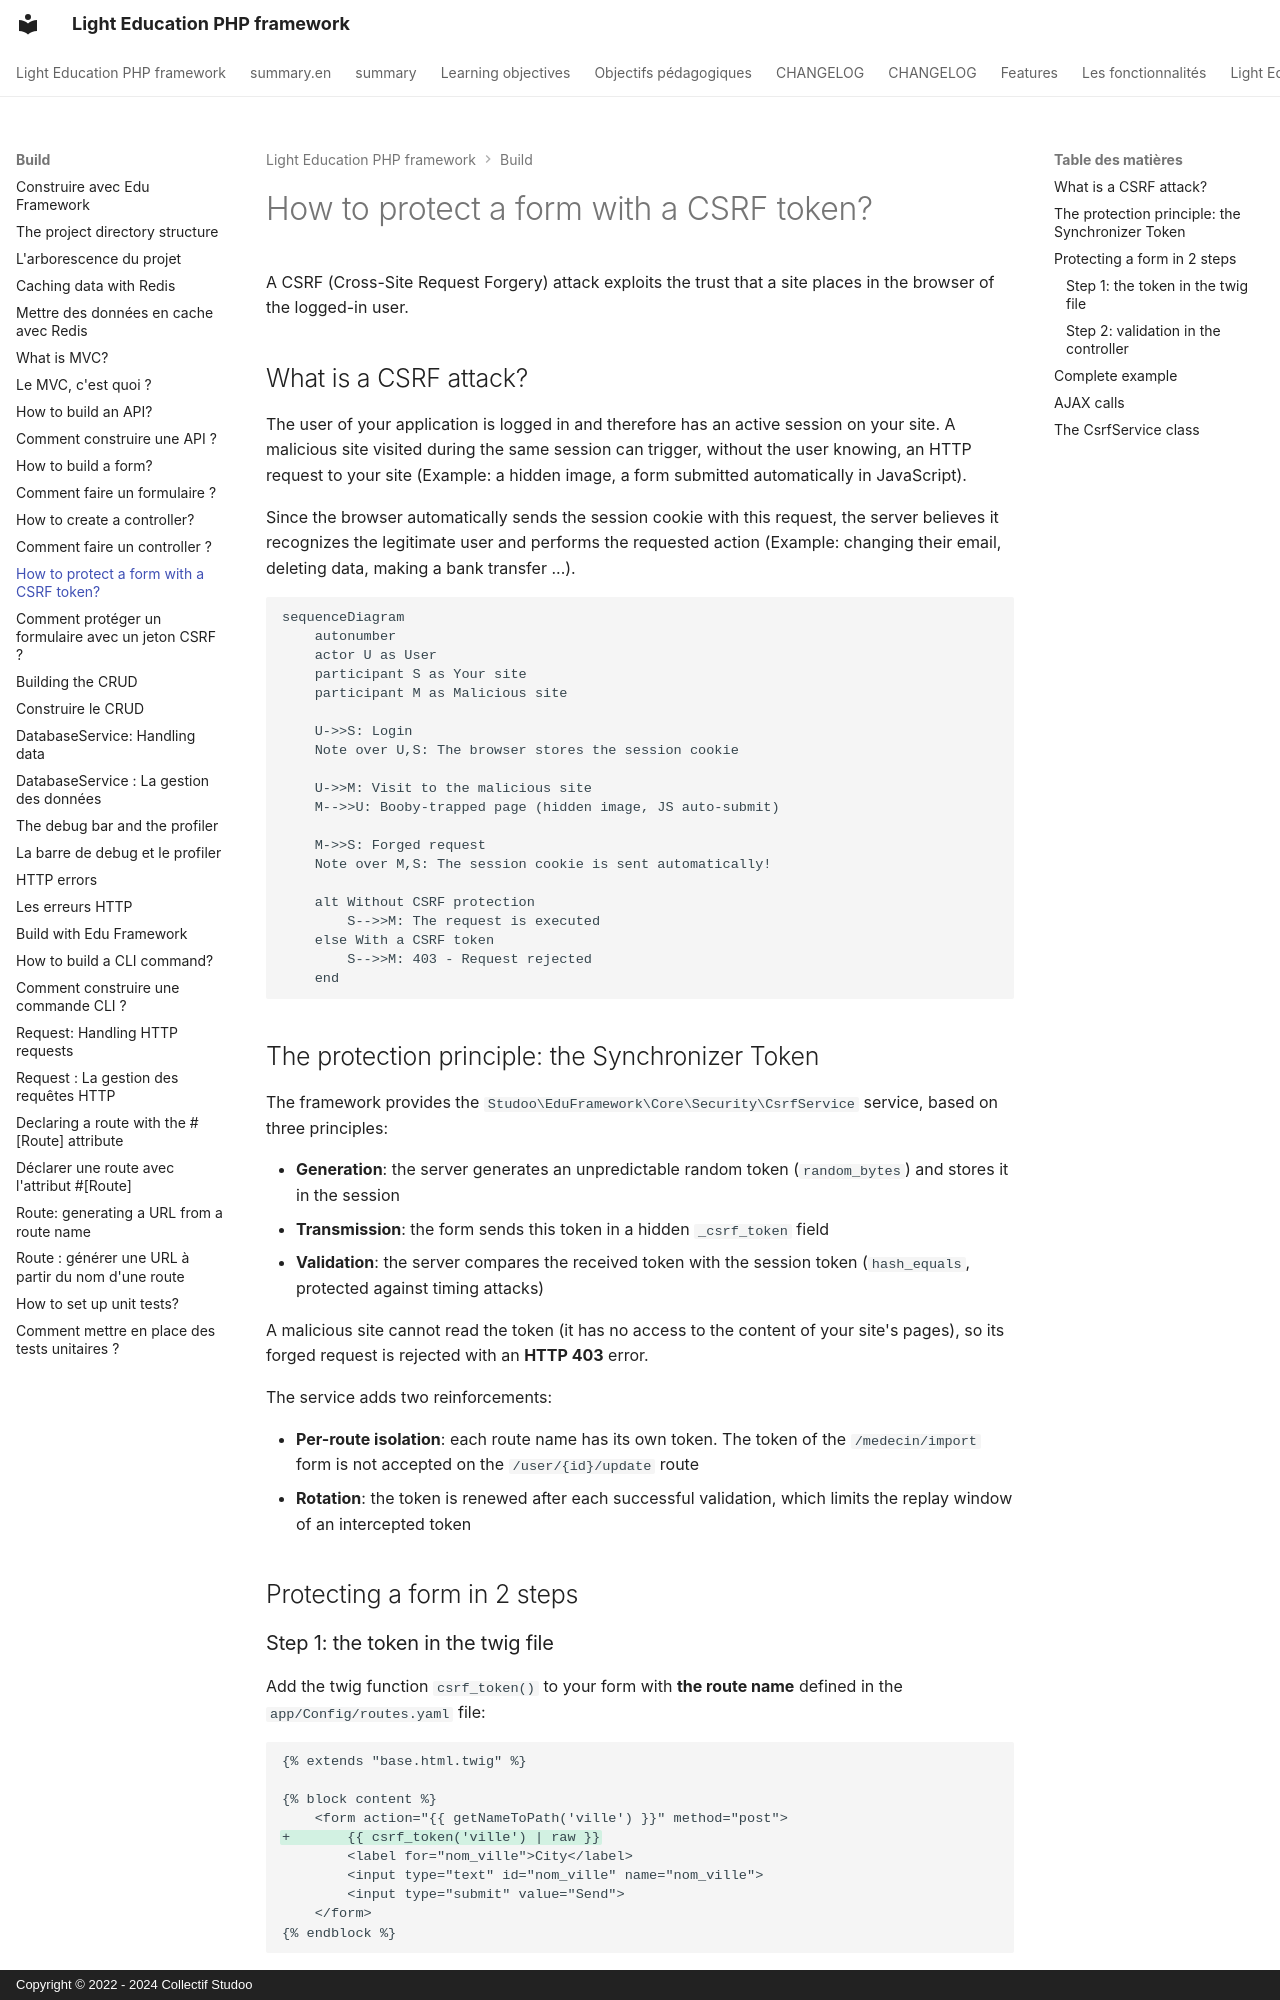

repository: studoo-app/edu-framework · page: build/csrf.en/index.html · generator: mkdocs · copyright: Copyright © 2022 - 2024 Collectif Studoo

# How to protect a form with a CSRF token?

A CSRF (Cross-Site Request Forgery) attack exploits the trust that a site places in the browser of the logged-in user.

## What is a CSRF attack?

The user of your application is logged in and therefore has an active session on your site.
A malicious site visited during the same session can trigger, without the user knowing,
an HTTP request to your site (Example: a hidden image, a form submitted automatically in JavaScript).

Since the browser automatically sends the session cookie with this request,
the server believes it recognizes the legitimate user and performs the requested action
(Example: changing their email, deleting data, making a bank transfer ...).

```mermaid
sequenceDiagram
    autonumber
    actor U as User
    participant S as Your site
    participant M as Malicious site

    U->>S: Login
    Note over U,S: The browser stores the session cookie

    U->>M: Visit to the malicious site
    M-->>U: Booby-trapped page (hidden image, JS auto-submit)

    M->>S: Forged request
    Note over M,S: The session cookie is sent automatically!

    alt Without CSRF protection
        S-->>M: The request is executed
    else With a CSRF token
        S-->>M: 403 - Request rejected
    end
```

## The protection principle: the Synchronizer Token

The framework provides the `Studoo\EduFramework\Core\Security\CsrfService` service, based on three principles:

- **Generation**: the server generates an unpredictable random token (`random_bytes`) and stores it in the session
- **Transmission**: the form sends this token in a hidden `_csrf_token` field
- **Validation**: the server compares the received token with the session token (`hash_equals`, protected against timing attacks)

A malicious site cannot read the token (it has no access to the content of your site's pages),
so its forged request is rejected with an **HTTP 403** error.

The service adds two reinforcements:

- **Per-route isolation**: each route name has its own token.
  The token of the `/medecin/import` form is not accepted on the `/user/{id}/update` route
- **Rotation**: the token is renewed after each successful validation,
  which limits the replay window of an intercepted token

## Protecting a form in 2 steps
